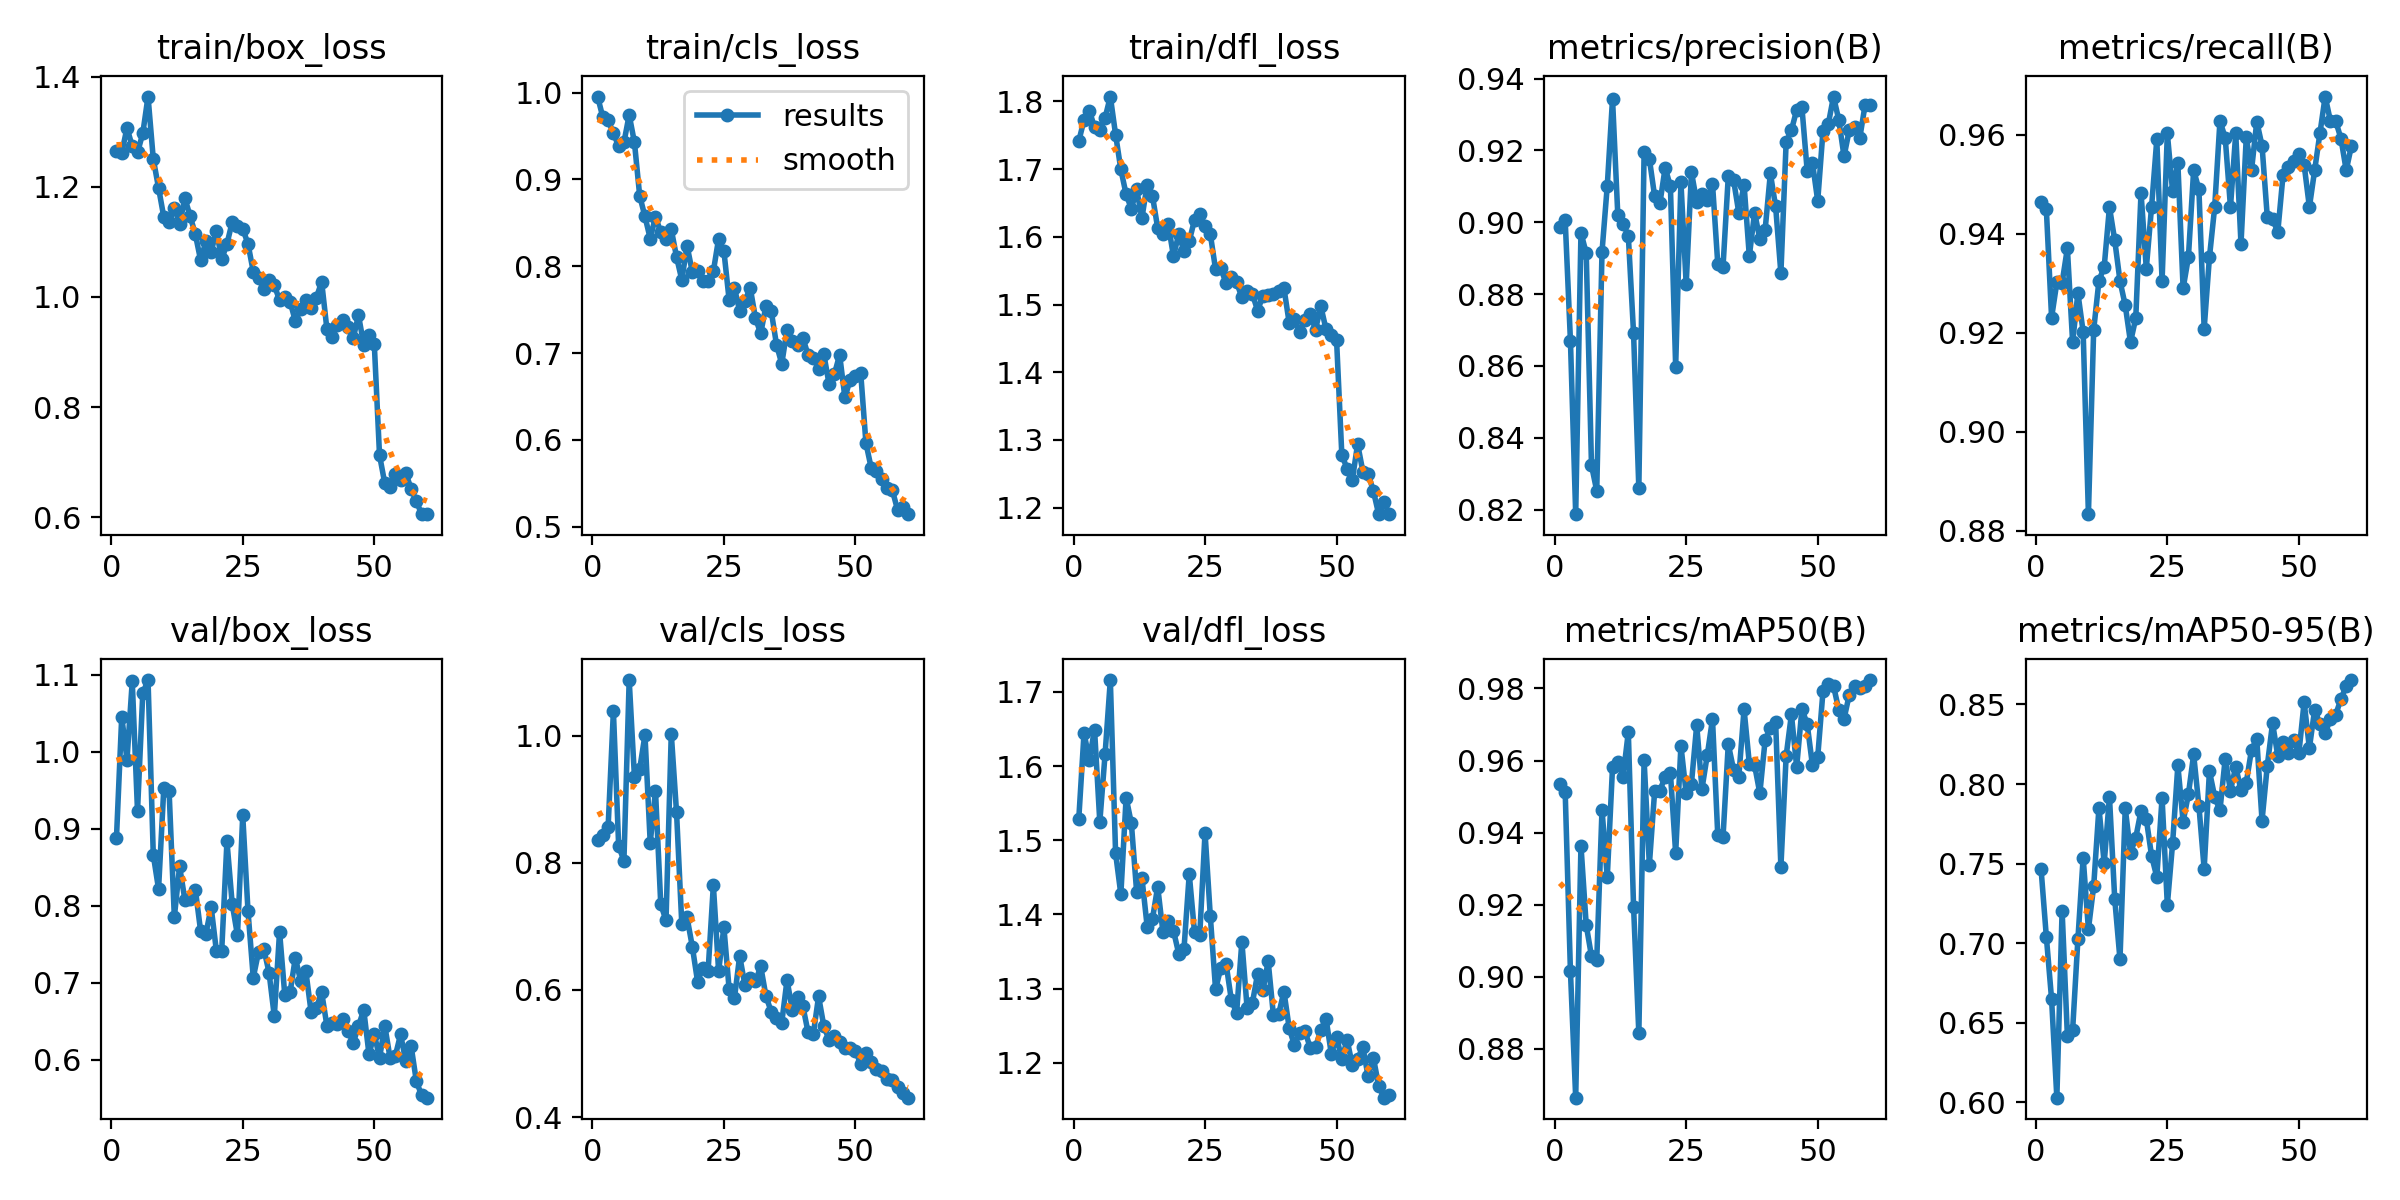

The table this chart was drawn from, first rows:
epoch, train/box_loss, train/cls_loss, train/dfl_loss, metrics/precision(B), metrics/recall(B), metrics/mAP50(B), metrics/mAP50-95(B), val/box_loss, val/cls_loss, val/dfl_loss, lr/pg0, lr/pg1, lr/pg2
1, 1.264, 0.9955, 1.741, 0.8987, 0.9464, 0.9534, 0.7466, 0.8883, 0.8353, 1.528, 0.00046, 0.00046, 0.00046
2, 1.261, 0.9713, 1.772, 0.9007, 0.945, 0.9514, 0.7041, 1.046, 0.8433, 1.644, 0.0009245, 0.0009245, 0.0009245
3, 1.307, 0.9684, 1.786, 0.867, 0.9231, 0.9015, 0.6647, 0.9898, 0.8569, 1.609, 0.001373, 0.001373, 0.001373
4, 1.273, 0.9529, 1.762, 0.8187, 0.9302, 0.8664, 0.6028, 1.092, 1.039, 1.649, 0.001806, 0.001806, 0.001806
5, 1.262, 0.9385, 1.757, 0.8971, 0.9302, 0.9364, 0.7204, 0.9232, 0.8266, 1.524, 0.001868, 0.001868, 0.001868
6, 1.297, 0.9425, 1.776, 0.8914, 0.9371, 0.9143, 0.6418, 1.076, 0.8034, 1.616, 0.001835, 0.001835, 0.001835
7, 1.364, 0.9743, 1.807, 0.8324, 0.9181, 0.9057, 0.6455, 1.093, 1.088, 1.716, 0.001802, 0.001802, 0.001802
8, 1.25, 0.9426, 1.751, 0.8252, 0.928, 0.9046, 0.7024, 0.8661, 0.935, 1.482, 0.001769, 0.001769, 0.001769
9, 1.198, 0.881, 1.699, 0.8918, 0.9202, 0.9464, 0.7538, 0.8219, 0.9477, 1.427, 0.001736, 0.001736, 0.001736
10, 1.145, 0.8573, 1.663, 0.9102, 0.8834, 0.9276, 0.7088, 0.9531, 1.001, 1.557, 0.001703, 0.001703, 0.001703
11, 1.135, 0.8318, 1.641, 0.9344, 0.9206, 0.9582, 0.7357, 0.9497, 0.8316, 1.522, 0.00167, 0.00167, 0.00167
12, 1.162, 0.857, 1.67, 0.9021, 0.9305, 0.9596, 0.7851, 0.7856, 0.9134, 1.43, 0.001637, 0.001637, 0.001637
13, 1.132, 0.8392, 1.628, 0.8996, 0.9334, 0.9556, 0.7502, 0.8512, 0.735, 1.45, 0.001604, 0.001604, 0.001604
14, 1.179, 0.8311, 1.677, 0.8963, 0.9454, 0.9679, 0.792, 0.8081, 0.7095, 1.384, 0.001571, 0.001571, 0.001571
15, 1.147, 0.8425, 1.661, 0.8691, 0.9387, 0.9194, 0.7278, 0.809, 1.003, 1.393, 0.001538, 0.001538, 0.001538
16, 1.113, 0.8107, 1.613, 0.826, 0.9305, 0.8843, 0.6897, 0.8208, 0.8796, 1.437, 0.001505, 0.001505, 0.001505
17, 1.067, 0.7844, 1.605, 0.9195, 0.9256, 0.9601, 0.7848, 0.767, 0.7038, 1.376, 0.001472, 0.001472, 0.001472
18, 1.101, 0.8236, 1.619, 0.9177, 0.9181, 0.9311, 0.7567, 0.764, 0.714, 1.39, 0.001439, 0.001439, 0.001439
19, 1.082, 0.7933, 1.571, 0.9073, 0.923, 0.9514, 0.7663, 0.7983, 0.6682, 1.378, 0.001406, 0.001406, 0.001406
20, 1.12, 0.7948, 1.604, 0.9052, 0.9483, 0.9516, 0.7832, 0.7409, 0.613, 1.347, 0.001373, 0.001373, 0.001373
21, 1.068, 0.7835, 1.579, 0.9152, 0.933, 0.9555, 0.7781, 0.7411, 0.6348, 1.353, 0.00134, 0.00134, 0.00134
22, 1.096, 0.7828, 1.594, 0.9101, 0.9454, 0.9566, 0.755, 0.8837, 0.6302, 1.454, 0.001307, 0.001307, 0.001307
23, 1.136, 0.7942, 1.625, 0.8599, 0.9591, 0.9343, 0.7416, 0.8023, 0.7648, 1.376, 0.001274, 0.001274, 0.001274
24, 1.129, 0.8317, 1.633, 0.9112, 0.9305, 0.9641, 0.7913, 0.7617, 0.6295, 1.373, 0.001241, 0.001241, 0.001241
25, 1.124, 0.8176, 1.616, 0.8827, 0.9603, 0.9509, 0.7239, 0.9174, 0.6988, 1.51, 0.001208, 0.001208, 0.001208
26, 1.096, 0.7611, 1.604, 0.9139, 0.9486, 0.9536, 0.7627, 0.7932, 0.601, 1.398, 0.001175, 0.001175, 0.001175
27, 1.046, 0.775, 1.552, 0.9058, 0.9543, 0.9698, 0.8117, 0.7067, 0.5866, 1.299, 0.001142, 0.001142, 0.001142
28, 1.034, 0.7485, 1.554, 0.9079, 0.929, 0.9522, 0.7764, 0.74, 0.6536, 1.328, 0.001109, 0.001109, 0.001109
29, 1.015, 0.7596, 1.531, 0.9062, 0.9352, 0.9614, 0.7935, 0.7443, 0.6074, 1.333, 0.001076, 0.001076, 0.001076
30, 1.03, 0.7754, 1.541, 0.9108, 0.9528, 0.9715, 0.8186, 0.7134, 0.6181, 1.285, 0.001043, 0.001043, 0.001043
31, 1.021, 0.7402, 1.533, 0.8885, 0.949, 0.9394, 0.7863, 0.6565, 0.6133, 1.267, 0.00101, 0.00101, 0.00101
32, 0.9946, 0.7226, 1.51, 0.8876, 0.9208, 0.9387, 0.7466, 0.7665, 0.6371, 1.363, 0.000977, 0.000977, 0.000977
33, 0.9991, 0.7546, 1.52, 0.9128, 0.9352, 0.9645, 0.8081, 0.6835, 0.5901, 1.273, 0.000944, 0.000944, 0.000944
34, 0.9915, 0.7482, 1.516, 0.9119, 0.9454, 0.9575, 0.792, 0.6876, 0.5656, 1.28, 0.000911, 0.000911, 0.000911
35, 0.9562, 0.7097, 1.491, 0.9026, 0.9628, 0.9555, 0.7834, 0.7326, 0.5566, 1.32, 0.000878, 0.000878, 0.000878
36, 0.9778, 0.6875, 1.513, 0.9105, 0.9594, 0.9742, 0.816, 0.7025, 0.5486, 1.297, 0.000845, 0.000845, 0.000845
37, 0.9938, 0.7268, 1.514, 0.8906, 0.9454, 0.9591, 0.7958, 0.7148, 0.6155, 1.337, 0.000812, 0.000812, 0.000812
38, 0.9792, 0.7143, 1.515, 0.9027, 0.9603, 0.9587, 0.8109, 0.662, 0.5692, 1.264, 0.000779, 0.000779, 0.000779
39, 0.999, 0.7089, 1.52, 0.8954, 0.938, 0.9509, 0.7961, 0.6676, 0.5882, 1.266, 0.000746, 0.000746, 0.000746
40, 1.028, 0.7176, 1.524, 0.8978, 0.9595, 0.9656, 0.8008, 0.6876, 0.575, 1.296, 0.000713, 0.000713, 0.000713
41, 0.9414, 0.6978, 1.473, 0.9136, 0.9528, 0.969, 0.8216, 0.6441, 0.5334, 1.246, 0.00068, 0.00068, 0.00068
42, 0.9266, 0.6944, 1.478, 0.9044, 0.9627, 0.9708, 0.8281, 0.6472, 0.5308, 1.223, 0.000647, 0.000647, 0.000647
43, 0.9496, 0.6821, 1.46, 0.8858, 0.9578, 0.9304, 0.7771, 0.6466, 0.5898, 1.24, 0.000614, 0.000614, 0.000614
44, 0.9586, 0.6985, 1.478, 0.9224, 0.9434, 0.9613, 0.8116, 0.6528, 0.5429, 1.242, 0.000581, 0.000581, 0.000581
45, 0.9449, 0.6639, 1.486, 0.9256, 0.9429, 0.9728, 0.8383, 0.6379, 0.5211, 1.22, 0.000548, 0.000548, 0.000548
46, 0.9251, 0.6756, 1.463, 0.9313, 0.9405, 0.9583, 0.8176, 0.6217, 0.5268, 1.221, 0.000515, 0.000515, 0.000515
47, 0.9667, 0.6979, 1.498, 0.932, 0.952, 0.9743, 0.8267, 0.6439, 0.5179, 1.244, 0.000482, 0.000482, 0.000482
48, 0.9136, 0.6488, 1.463, 0.9143, 0.9534, 0.9701, 0.8194, 0.6648, 0.509, 1.26, 0.000449, 0.000449, 0.000449
49, 0.9302, 0.6692, 1.455, 0.9166, 0.9547, 0.9587, 0.8274, 0.607, 0.509, 1.212, 0.000416, 0.000416, 0.000416
50, 0.9154, 0.673, 1.448, 0.906, 0.9562, 0.961, 0.8193, 0.6337, 0.5037, 1.234, 0.000383, 0.000383, 0.000383
51, 0.7129, 0.6775, 1.278, 0.9254, 0.954, 0.9792, 0.8515, 0.6022, 0.4841, 1.204, 0.00035, 0.00035, 0.00035
52, 0.6617, 0.5963, 1.258, 0.9272, 0.9454, 0.9812, 0.8226, 0.6444, 0.5005, 1.231, 0.000317, 0.000317, 0.000317
53, 0.6555, 0.5676, 1.241, 0.935, 0.9528, 0.9808, 0.8467, 0.6023, 0.4874, 1.196, 0.000284, 0.000284, 0.000284
54, 0.6792, 0.564, 1.294, 0.9286, 0.9603, 0.9741, 0.8379, 0.605, 0.4749, 1.205, 0.000251, 0.000251, 0.000251
55, 0.6672, 0.5551, 1.253, 0.9184, 0.9677, 0.9715, 0.8319, 0.633, 0.4717, 1.22, 0.000218, 0.000218, 0.000218
56, 0.6797, 0.5448, 1.25, 0.9257, 0.9628, 0.9783, 0.841, 0.5979, 0.4604, 1.181, 0.000185, 0.000185, 0.000185
57, 0.6521, 0.5424, 1.225, 0.9265, 0.9628, 0.9808, 0.8435, 0.6181, 0.458, 1.206, 0.000152, 0.000152, 0.000152
58, 0.6292, 0.5196, 1.19, 0.9235, 0.9593, 0.98, 0.8535, 0.5721, 0.4474, 1.169, 0.000119, 0.000119, 0.000119
59, 0.6058, 0.5223, 1.208, 0.9326, 0.9528, 0.9808, 0.8615, 0.5539, 0.4378, 1.153, 8.6e-05, 8.6e-05, 8.6e-05
60, 0.6068, 0.5144, 1.191, 0.9327, 0.9578, 0.9823, 0.8654, 0.5508, 0.4305, 1.156, 5.3e-05, 5.3e-05, 5.3e-05
